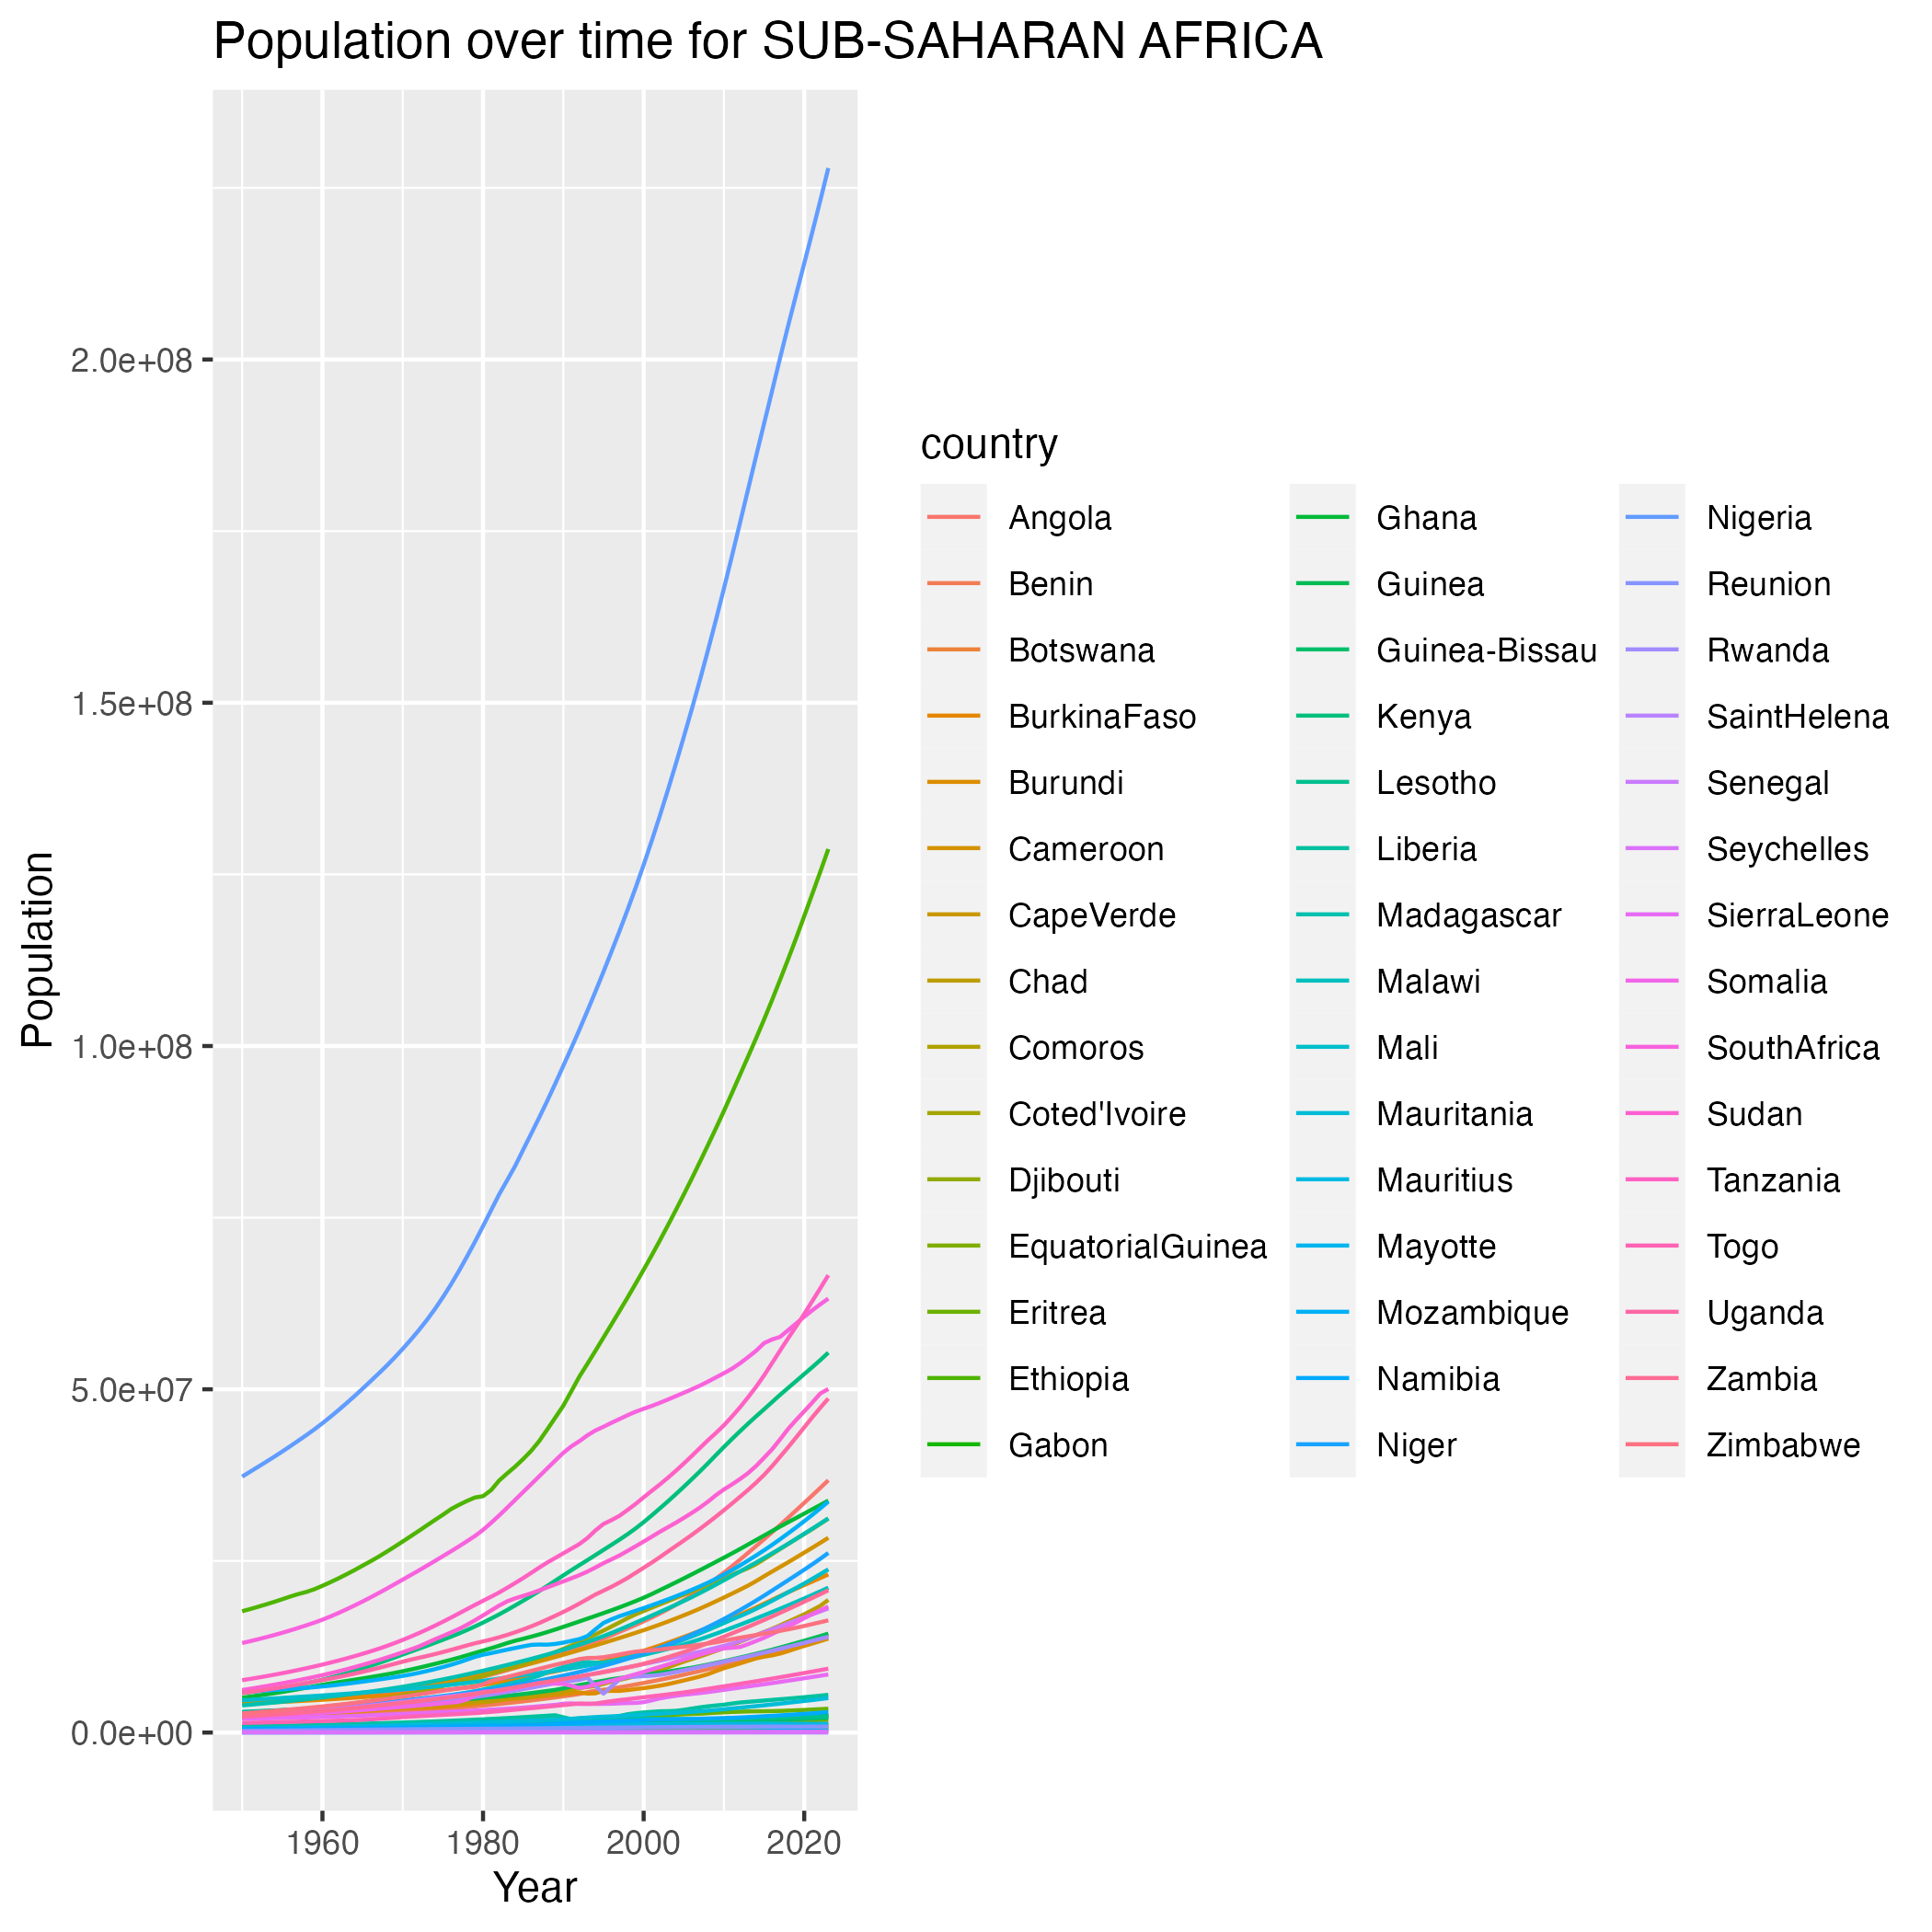

The file beside this chart, header and first rows:
country, year, population
Angola, 1950, 4551869
Angola, 1951, 4602567
Angola, 1952, 4651693
Angola, 1953, 4706358
Angola, 1954, 4766716
Angola, 1955, 4832774
Angola, 1956, 4904275
Angola, 1957, 4980651
Angola, 1958, 5061138
Angola, 1959, 5145106
Angola, 1960, 5231664
Angola, 1961, 5301584
Angola, 1962, 5354314
Angola, 1963, 5408335
Angola, 1964, 5464187
Angola, 1965, 5521983
Angola, 1966, 5581392
Angola, 1967, 5641809
Angola, 1968, 5702705
Angola, 1969, 5763693
Angola, 1970, 5852791
Angola, 1971, 5991114
Angola, 1972, 6174269
Angola, 1973, 6388534
Angola, 1974, 6613370
Angola, 1975, 6842951
Angola, 1976, 7074668
Angola, 1977, 7317836
Angola, 1978, 7576742
Angola, 1979, 7847208
Angola, 1980, 8133868
Angola, 1981, 8435604
Angola, 1982, 8751653
Angola, 1983, 9082985
Angola, 1984, 9425922
Angola, 1985, 9779125
Angola, 1986, 10139458
Angola, 1987, 10497864
Angola, 1988, 10861301
Angola, 1989, 11238562
Angola, 1990, 11626359
Angola, 1991, 12023533
Angola, 1992, 12423717
Angola, 1993, 12827135
Angola, 1994, 13249762
Angola, 1995, 13699780
Angola, 1996, 14170973
Angola, 1997, 14660420
Angola, 1998, 15159377
Angola, 1999, 15667234
Angola, 2000, 16194872
Angola, 2001, 16747204
Angola, 2002, 17327701
Angola, 2003, 17943717
Angola, 2004, 18600426
Angola, 2005, 19291161
Angola, 2006, 20015280
Angola, 2007, 20778569
Angola, 2008, 21578655
Angola, 2009, 22414774
... 3,270 more rows
